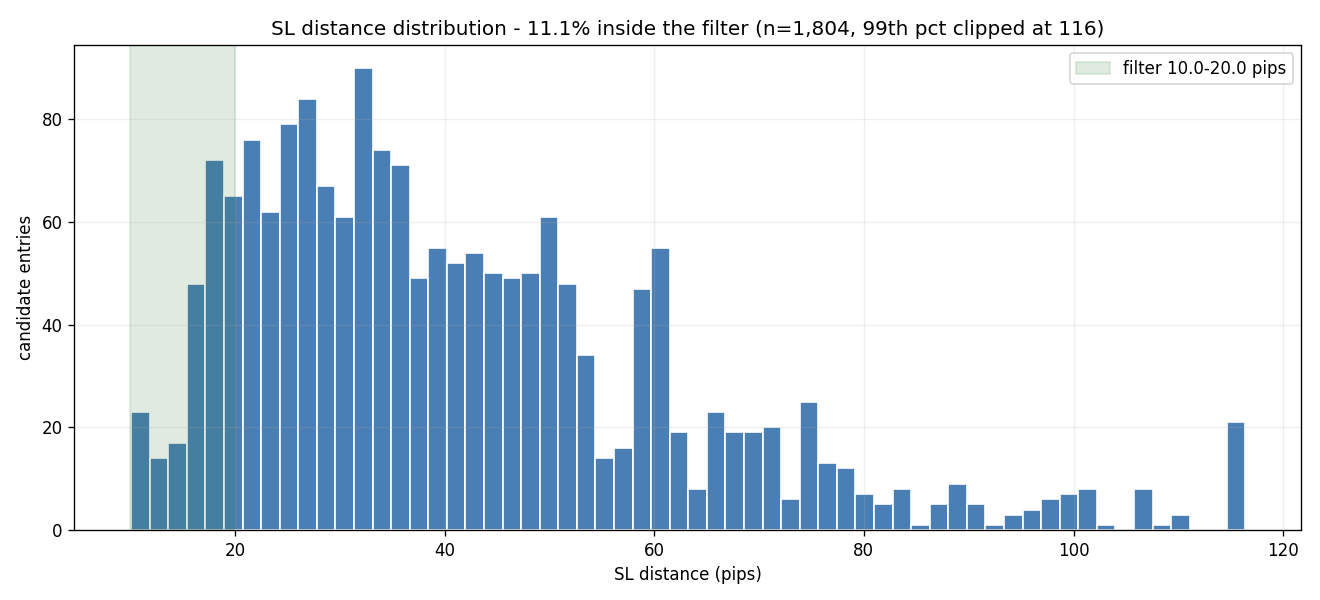

The data file committed next to this chart (first rows):
sl_pips_bin, count, pct
[0.0, 5.0), 0, 0.0
[5.0, 10.0), 0, 0.0
[10.0, 15.0), 42, 2.33
[15.0, 20.0), 158, 8.76
[20.0, 25.0), 206, 11.42
[25.0, 30.0), 210, 11.64
[30.0, 40.0), 385, 21.34
[40.0, 50.0), 307, 17.02
[50.0, 75.0), 353, 19.57
[75.0, 100.0), 99, 5.49
[100.0, inf), 44, 2.44
